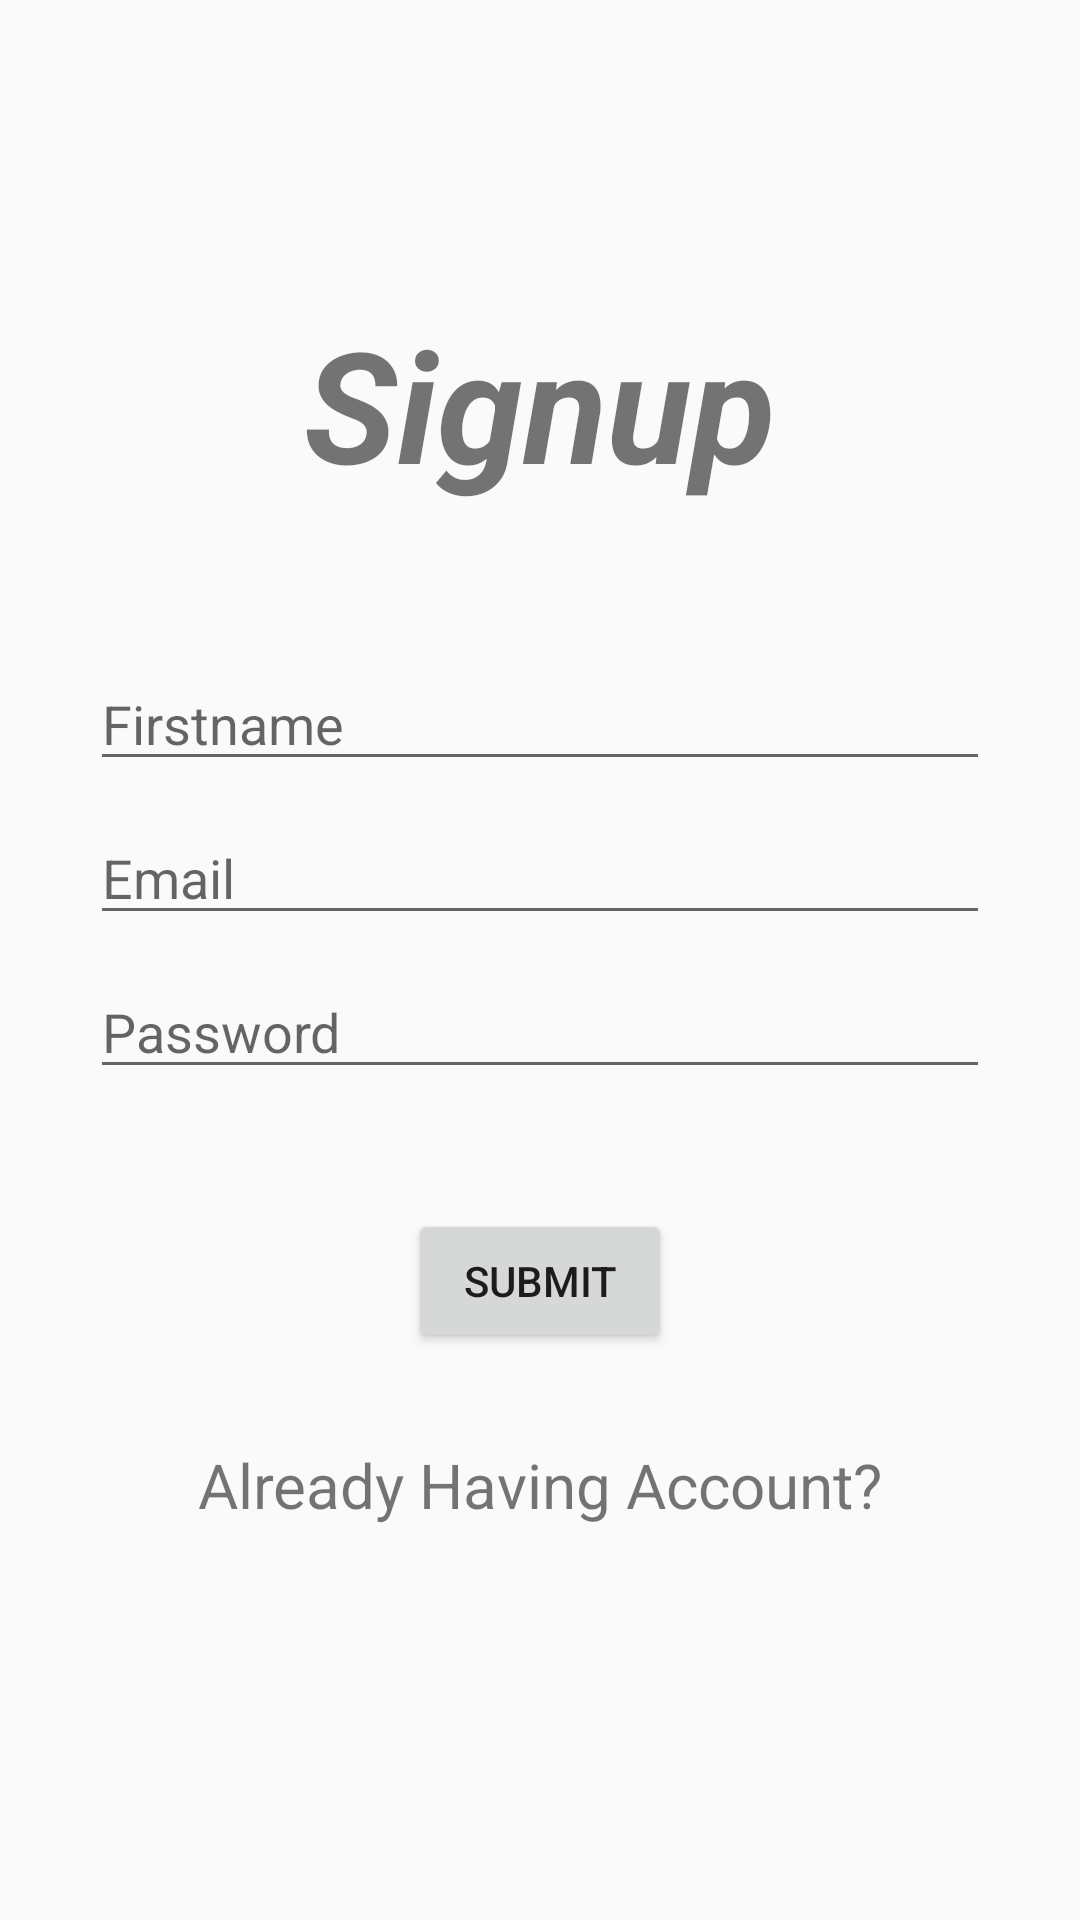

Android layout source for this screen:
<!-- AndroidManifest.xml: application theme Theme.AndroidGenTue6Fri7 -->
<!-- res/layout/activity_signup.xml -->
<?xml version="1.0" encoding="utf-8"?>
<RelativeLayout xmlns:android="http://schemas.android.com/apk/res/android"
    xmlns:app="http://schemas.android.com/apk/res-auto"
    xmlns:tools="http://schemas.android.com/tools"
    android:id="@+id/main"
    android:layout_width="match_parent"
    android:layout_height="match_parent"
    tools:context=".SignupActivity">

    <TextView
        android:layout_width="wrap_content"
        android:layout_height="wrap_content"
        android:id="@+id/tvSignupTitle"
        android:text="@string/signup"
        android:layout_centerHorizontal="true"
        android:layout_marginTop="100dp"
        android:textSize="25pt"
        android:textStyle="bold|italic"
        />

        <EditText
            android:layout_width="match_parent"
            android:layout_height="wrap_content"
            android:id="@+id/edtSignupFirstName"
            android:layout_below="@+id/tvSignupTitle"
            android:layout_marginTop="50dp"
            android:layout_marginStart="30dp"
            android:layout_marginEnd="30dp"
            android:hint="@string/firstname"
            />

        <EditText
            android:layout_width="match_parent"
            android:layout_height="wrap_content"
            android:id="@+id/edtSignupEmail"
            android:layout_below="@id/edtSignupFirstName"
            android:layout_marginTop="10dp"
            android:layout_marginStart="30dp"
            android:layout_marginEnd="30dp"
            android:hint="@string/email"
            android:inputType="textEmailAddress"
            />

            <EditText
                android:layout_width="match_parent"
                android:layout_height="wrap_content"
                android:id="@+id/edtSignupPassword"
                android:layout_below="@id/edtSignupEmail"
                android:layout_marginTop="10dp"
                android:layout_marginStart="30dp"
                android:layout_marginEnd="30dp"
                android:hint="@string/password"
                android:inputType="textPassword"
                />

            <Button
                android:layout_width="wrap_content"
                android:layout_height="wrap_content"
                android:id="@+id/btnSignupSubmit"
                android:text="@string/submit"
                android:layout_below="@id/edtSignupPassword"
                android:layout_marginTop="40dp"
                android:layout_centerHorizontal="true"
                />

        <TextView
            android:layout_width="wrap_content"
            android:layout_height="wrap_content"
            android:id="@+id/tvSignupLogin"
            android:text="@string/already_having_account"
            android:layout_below="@id/btnSignupSubmit"
            android:layout_marginTop="30dp"
            android:layout_centerHorizontal="true"
            android:textSize="10pt"

            />

</RelativeLayout>
<!-- resources referenced by this layout -->
<resources>
  <string name="already_having_account">Already Having Account?</string>
  <string name="email">Email</string>
  <string name="firstname">Firstname</string>
  <string name="password">Password</string>
  <string name="signup">Signup</string>
  <string name="submit">Submit</string>
  <style name="Theme.AndroidGenTue6Fri7" parent="Theme.AppCompat.DayNight.NoActionBar">
          
          <item name="colorPrimary">@color/purple_500</item>
          <item name="colorPrimaryVariant">@color/purple_700</item>
          <item name="colorOnPrimary">@color/white</item>
          
          <item name="colorSecondary">@color/teal_200</item>
          <item name="colorSecondaryVariant">@color/teal_700</item>
          <item name="colorOnSecondary">@color/black</item>
          
          <item name="android:statusBarColor">?attr/colorPrimaryVariant</item>
          
      </style>
  <color name="purple_500">#FF6200EE</color>
  <color name="purple_700">#FF3700B3</color>
  <color name="white">#FFFFFFFF</color>
  <color name="teal_200">#FF03DAC5</color>
  <color name="teal_700">#FF018786</color>
  <color name="black">#FF000000</color>
</resources>
